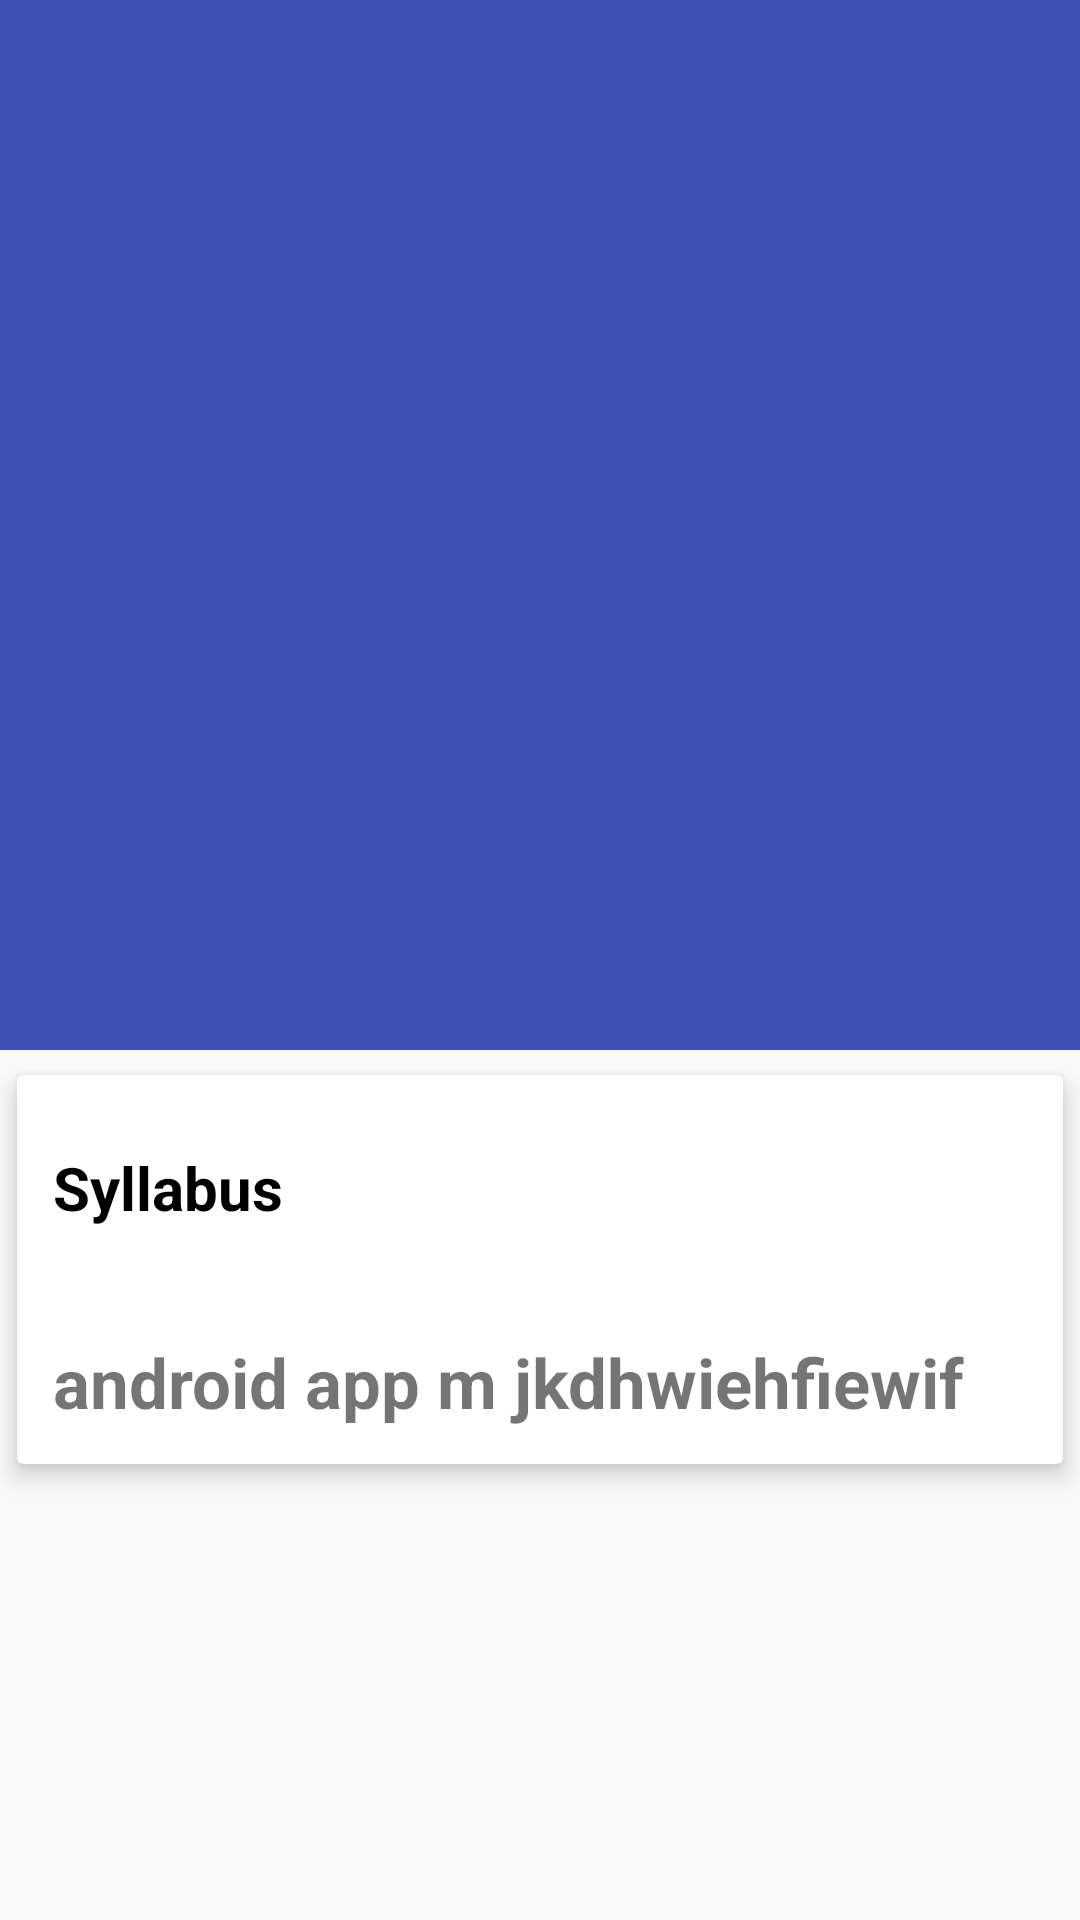

Reconstruct the res/layout file that produces this screen, plus the resources it refers to.
<!-- AndroidManifest.xml: application theme AppTheme -->
<!-- res/layout/activity_main_different_courses.xml -->
<?xml version="1.0" encoding="utf-8"?>
<LinearLayout
    xmlns:android="http://schemas.android.com/apk/res/android"
    xmlns:app="http://schemas.android.com/apk/res-auto"
    xmlns:tools="http://schemas.android.com/tools"
    android:layout_width="match_parent"
    android:layout_height="match_parent"
    android:orientation="vertical"
    tools:context="com.sukanya.emetest.MainDifferentCourses">


    <android.support.design.widget.AppBarLayout
        android:id="@+id/app_bar_layout"
        android:layout_width="match_parent"
        android:layout_height="wrap_content"
        android:theme="@style/ThemeOverlay.AppCompat.Dark.ActionBar"
        android:fitsSystemWindows="true">

        <android.support.design.widget.CollapsingToolbarLayout

            android:layout_width="match_parent"
            android:layout_height="350dp"
            app:layout_scrollFlags="scroll|exitUntilCollapsed"
            app:contentScrim="?attr/colorPrimary"
            app:expandedTitleTextAppearance="@android:color/transparent"
            android:fitsSystemWindows="true">

            <ImageView
                android:id="@+id/courseImage"
                android:scaleType="centerCrop"
                android:contentDescription="@string/app_name"
                android:src="@drawable/java"
                app:layout_collapseMode="parallax"
                android:layout_width="match_parent"
                android:layout_height="350dp" />

            <android.support.v7.widget.Toolbar
                android:id="@+id/toolbar"
                android:layout_width="match_parent"
                android:layout_height="?attr/actionBarSize"
                app:popupTheme="@style/ThemeOverlay.AppCompat.Light"
                android:title="@string/Syllabus"
                app:layout_collapseMode="pin"/>

        </android.support.design.widget.CollapsingToolbarLayout>

    </android.support.design.widget.AppBarLayout>

    <android.support.v4.widget.NestedScrollView
        android:layout_width="match_parent"
        android:layout_height="match_parent"
        android:clipToPadding="false"
        app:layout_behavior="@string/appbar_scrolling_view_behavior">

        <android.support.v7.widget.CardView
            android:layout_width="match_parent"
            android:layout_height="wrap_content"
            android:layout_marginBottom="16dp"
            app:cardElevation="5dp"
            app:cardUseCompatPadding="true">

            <LinearLayout
                android:layout_width="match_parent"
                android:layout_height="wrap_content"
                android:orientation="vertical">

                <TextView
                    android:text="@string/Syllabus"
                    android:textColor="@color/black"
                    android:textStyle="bold"
                    android:layout_marginTop="12dp"
                    android:textSize="20sp"
                    android:padding="12dp"
                    android:layout_width="wrap_content"
                    android:layout_height="wrap_content" />

                
                
                
                
                

                
                
                
                
                
                

                
                
                
                
                
                
                
                
                
                

                

                <TextView
                    android:id="@+id/syllabus"
                    android:text="@string/in_news"
                    android:layout_marginTop="12dp"
                    android:textStyle="bold"
                    android:textSize="23sp"
                    android:lineSpacingMultiplier="1.5"
                    android:padding="12dp"
                    android:layout_width="wrap_content"
                    android:layout_height="wrap_content" />


            </LinearLayout>
        </android.support.v7.widget.CardView>
    </android.support.v4.widget.NestedScrollView>

    <android.support.design.widget.FloatingActionButton
        android:id="@+id/floatingImage"
        android:src="@drawable/java"
        android:layout_width="wrap_content"
        android:layout_height="wrap_content"
        app:elevation="6dp"
        app:pressedTranslationZ="12dp"
        app:layout_anchor="@id/app_bar_layout"
        app:layout_anchorGravity="bottom|right|end"
        />

</LinearLayout>
<!-- resources referenced by this layout -->
<resources>
  <color name="black">#000000</color>
  <string name="Syllabus">Syllabus</string>
  <string name="app_name">EMEApp</string>
  <string name="in_news">android app   m jkdhwiehfiewif  </string>
  
      //firebase
  <style name="AppTheme" parent="Theme.AppCompat.Light.NoActionBar">
          
          <item name="colorPrimary">@color/colorPrimary</item>
          <item name="colorPrimaryDark">@color/colorPrimaryDark</item>
          <item name="colorAccent">@color/colorAccent</item>
      </style>
  <color name="colorPrimary">#3F51B5</color>
  <color name="colorPrimaryDark">#303F9F</color>
  <color name="colorAccent">#FF4081</color>
</resources>
